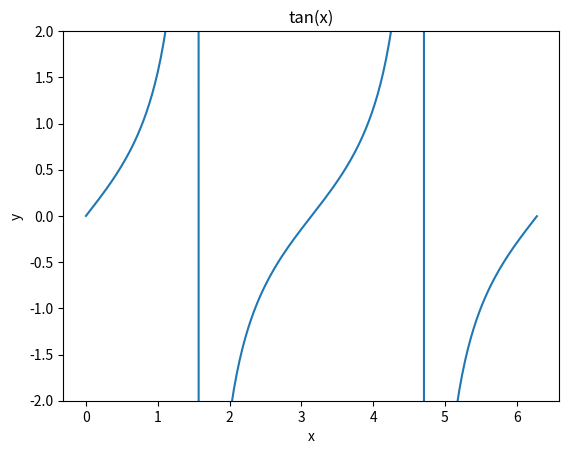
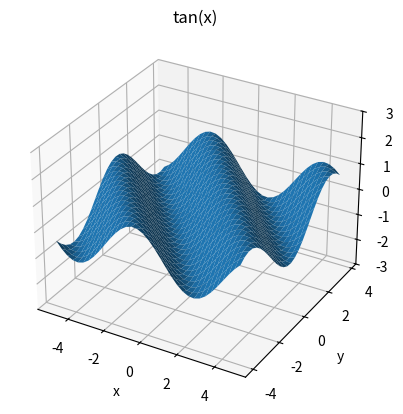

Source code (Python) for these figures, in order:
import numpy as np
import matplotlib.pyplot as plt
from mpl_toolkits.mplot3d import Axes3D


def Range(*args):
    """
    Range(5)
    Range(0,5)
    Range(0,5,2)
    Range(0,6,2)
    """
    args = list(args)
    if len(args) == 1:
        return np.arange(1, args[0]+1)
    if len(args) == 2:
        args = list(args)
        args[-1] += 1
        return np.arange(*args)
    if len(args) == 3:
        args = list(args)
        args[1] += args[-1]
        result = np.arange(*args)
        if result[-1] > args[1]-args[-1]:  # 还原现场
            return result[:-1]
        else:
            return result


def ListPlot(xylist: list, PlotRange=None, PlotLabel=None, AxesLabel=None):
    """
    ListPlot([[x1,y1],[x2,y2]...])
    """
    if PlotRange:
        if len(PlotRange) == 1:
            plt.xlim(PlotRange[0])
        if len(PlotRange) == 2:
            plt.xlim(PlotRange[0])
            plt.ylim(PlotRange[-1])
    if PlotLabel:
        plt.title(PlotLabel)
    if AxesLabel:
        if isinstance(AxesLabel, str):
            plt.xlabel(AxesLabel)
        if isinstance(AxesLabel, (list, tuple)):
            plt.xlabel(AxesLabel[0])
            plt.ylabel(AxesLabel[-1])
    if isinstance(xylist[0], (list, tuple)) and len(xylist[0]) == 2:
        plt.scatter(*list(zip(*xylist)))
        plt.show()
    if isinstance(xylist[0], (int, float)):
        plt.scatter(Range(len(xylist)), xylist)
        plt.show()


def ListLinePlot(xylist):
    """
    ListLinePlot([[x1,y1],[x2,y2]...])
    """
    plt.plot(*list(zip(*xylist)))  # zip(*list) 是转置，得到生成器，list 转列表，再 * 拆开作为参数传入
    plt.show()


def ListPlot3D(xyzlist: list):
    """
    ListPlot3D([[x1,y1,z1],[x2,y2,z2]...])
    """
    # https://stackoverflow.com/questions/1985856/how-to-make-a-3d-scatter-plot-in-python
    if isinstance(xyzlist[0], (list, tuple)) and len(xyzlist[0]) == 3:
        fig = plt.figure()
        ax = fig.add_subplot(111, projection='3d')
        # https://matplotlib.org/3.1.1/gallery/mplot3d/scatter3d.html
        # 或者
        # ax=Axes3D(fig)
        ax.scatter(*list(zip(*xyzlist)))
        plt.show()


def Transpose(list_):
    """
    Transpose([list1,list2,...])
    """
    return list(zip(*list_))


def DiscretePlot3D(f, xrange, yrange):
    """
    DiscretePlot3D(lambda x, y: Sin(x+y), (-5, 5, 0.3), (-4, 4, 0.3))
    """
    x = Range(*xrange)
    y = Range(*yrange)
    x, y = np.meshgrid(x, y)
    z = f(x, y)
    fig = plt.figure()
    ax = fig.add_subplot(111, projection='3d')
    ax.scatter(x, y, z)
    plt.show()


def Plot(f, xrange, PlotRange=None, PlotLabel=None, AxesLabel=None):
    """
    Plot(lambda x:Sin(x),(0,2*Pi,0.3))
    """
    if PlotRange:
        if isinstance(PlotRange[0], (int, float)):
            plt.ylim(PlotRange)
        if isinstance(PlotRange[0], (list, tuple)):
            plt.xlim(PlotRange[0])
            plt.ylim(PlotRange[-1])
    if PlotLabel:
        plt.title(PlotLabel)
    if AxesLabel:
        if isinstance(AxesLabel, str):
            plt.xlabel(AxesLabel)
        if isinstance(AxesLabel, (list, tuple)):
            plt.xlabel(AxesLabel[0])
            plt.ylabel(AxesLabel[-1])
    x = Range(*xrange)
    plt.plot(x, f(x))
    plt.show()


def Plot3D(fxy, xrange, yrange, PlotRange=None, PlotLabel=None, AxesLabel=None):
    # https://stackoverflow.com/questions/37521910/set-zlim-in-matplotlib-scatter3d
    fig = plt.figure()
    ax = fig.add_subplot(111, projection='3d')
    if PlotRange:
        if isinstance(PlotRange[0], (int, float)):
            ax.set_zlim(PlotRange)
        if len(PlotRange)==1:
            ax.set_zlim(PlotRange[0])
        if isinstance(PlotRange[0], (list, tuple)):
            ax.set_xlim(PlotRange[0])
            ax.set_ylim(PlotRange[1])
            ax.set_zlim(PlotRange[-1])
    if PlotLabel:
        ax.set_title(PlotLabel)
    if AxesLabel:
        if isinstance(AxesLabel, str):
            ax.set_xlabel(AxesLabel)
        if isinstance(AxesLabel, (list, tuple)):
            ax.set_xlabel(AxesLabel[0])
            ax.set_ylabel(AxesLabel[1])
            ax.set_zlabel(AxesLabel[-1])
    x = Range(*xrange)
    y = Range(*yrange)
    x, y = np.meshgrid(x, y)
    z = fxy(x, y)

    ax.plot_surface(x, y, z)
    plt.show()


def ContourPlot(f, xrange, yrange):
    pass


Sin = np.sin

Cos = np.cos

Tan = np.tan

Pi = np.pi

E = np.e

ArcTan = np.arctan

if __name__ == "__main__":
    Plot(lambda x: Tan(x), (0, 2*Pi, 0.02),
         PlotLabel="tan(x)",
         AxesLabel=("x", "y"),
         PlotRange=(-2, 2)
         )
    Plot3D(lambda x, y: Sin(x+y), (-5, 5, 0.3), (-4, 4, 0.3),PlotRange=(-3,3),PlotLabel="tan(x)",AxesLabel=("x","y","z"))
    # ListPlot3D([[1, 1, 2],
    #             [3, 5, 8],
    #             [1, 3, 4]])
    # print(Range(5))
    # print(Range(1, 7, 2))
    # print(Range(1, 8, 2))
    # print(Range(0, 6))
    # Plot(lambda x: Sin(x), (0, 2*Pi, 0.3))
